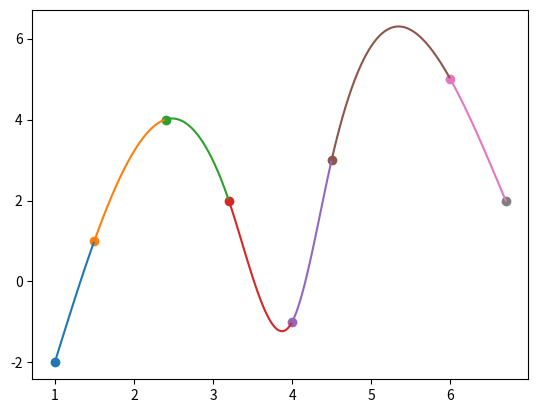

Generate this figure with matplotlib:
import numpy as np
import scipy as sp
import matplotlib.pyplot as plt
import pandas as pd

puntos = np.array([(1,-2),(1.5, 1), (2.4,4), (3.2,2), (4,-1), (4.5,3), (6,5), (6.7,2)])
px, py =  puntos[:, 0], puntos[:,1]

arr_h = []
for i in range(len(puntos) - 1):
    arr_h.append(puntos[i+1][0] - puntos[i][0])

mtx_A = np.zeros([len(puntos), len(puntos)])
mtx_A[0][0] = 1

l = len(puntos) - 1
mtx_A[l][l] = 1
vec_b = np.zeros(len(puntos))

for i in range(1,l):
    mtx_A[i][i] = 2 * (arr_h[i-1] + arr_h[i])
    mtx_A[i][i-1] = arr_h[i-1]
    mtx_A[i][i+1] = arr_h[i]
    vec_b[i] = ((3 / arr_h[i]) * (puntos[i+1][1] - puntos[i][1])) - ((3 / arr_h[i-1]) * (puntos[i][1] - puntos[i-1][1]))

arr_c = np.linalg.solve(mtx_A, vec_b)


arr_d = []
arr_b = []

for j in range(l):
    arr_d.append((arr_c[j+1] - arr_c[j]) / (3 * arr_h[j]))
    arr_b.append( ((puntos[j+1][1] - puntos[j][1]) / arr_h[j]) - ((arr_h[j] / 3) * (2 * arr_c[j] + arr_c[j + 1])))

for i in range(l):
    plt.scatter(puntos[i][0], puntos[i][1])
    x = np.linspace(puntos[i][0], puntos[i+1][0], 100)
    x0 = puntos[i][0]
    Si = puntos[i][1] + arr_b[i] * (x - x0) + arr_c[i] * (x - x0) ** 2 + arr_d[i] * (x - x0) ** 3
    plt.plot(x, Si)
plt.scatter(puntos[-1][0], puntos[-1][1])

plt.savefig('spline.png')
data = {
        "x" : px,
        "a" : py,
        "b" : [*arr_b, 'N/A'],
        "c" : arr_c,
        "d" : [*arr_d, 'N/A'],
        }
df = pd.DataFrame(data)
print(df)
